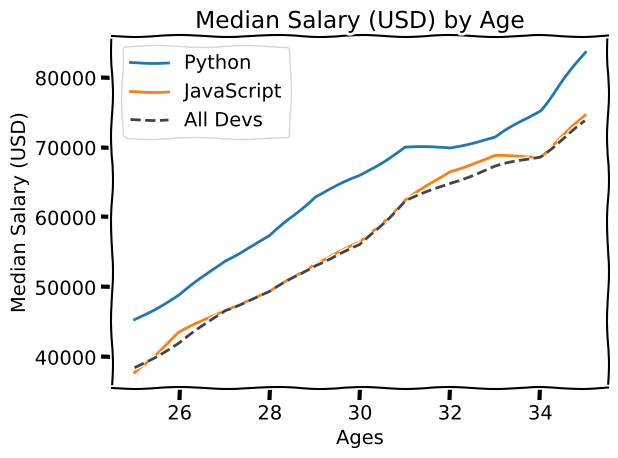

Here is the Python script that generated this plot:
from matplotlib import pyplot as plt

# plt.style.use("fivethirtyeight")
plt.xkcd()

ages_x = [25, 26, 27, 28, 29, 30, 31, 32, 33, 34, 35]

py_dev_y = [45372, 48876, 53850, 57287, 63016, 65998, 70003, 70000, 71496, 75370, 83640]
plt.plot(ages_x, py_dev_y, label = "Python") #b = blue

js_dev_y = [37810, 43515, 46823, 49293, 53437, 56373, 62375, 66674, 68745, 68746, 74583]
plt.plot(ages_x, js_dev_y, label = "JavaScript") #b = blue

dev_y = [38496, 42000, 46752, 49320, 53200, 56000, 62316, 64928, 67317, 68748, 73752]
plt.plot(ages_x, dev_y, color = "#444444", linestyle = "--", label = "All Devs") #k = black, -- = dashed line

plt.xlabel("Ages")
plt.ylabel("Median Salary (USD)")
plt.title("Median Salary (USD) by Age")

plt.legend()
# plt.grid(True)
plt.tight_layout() #fixes padding issues
plt.savefig("plot.png")
plt.show()